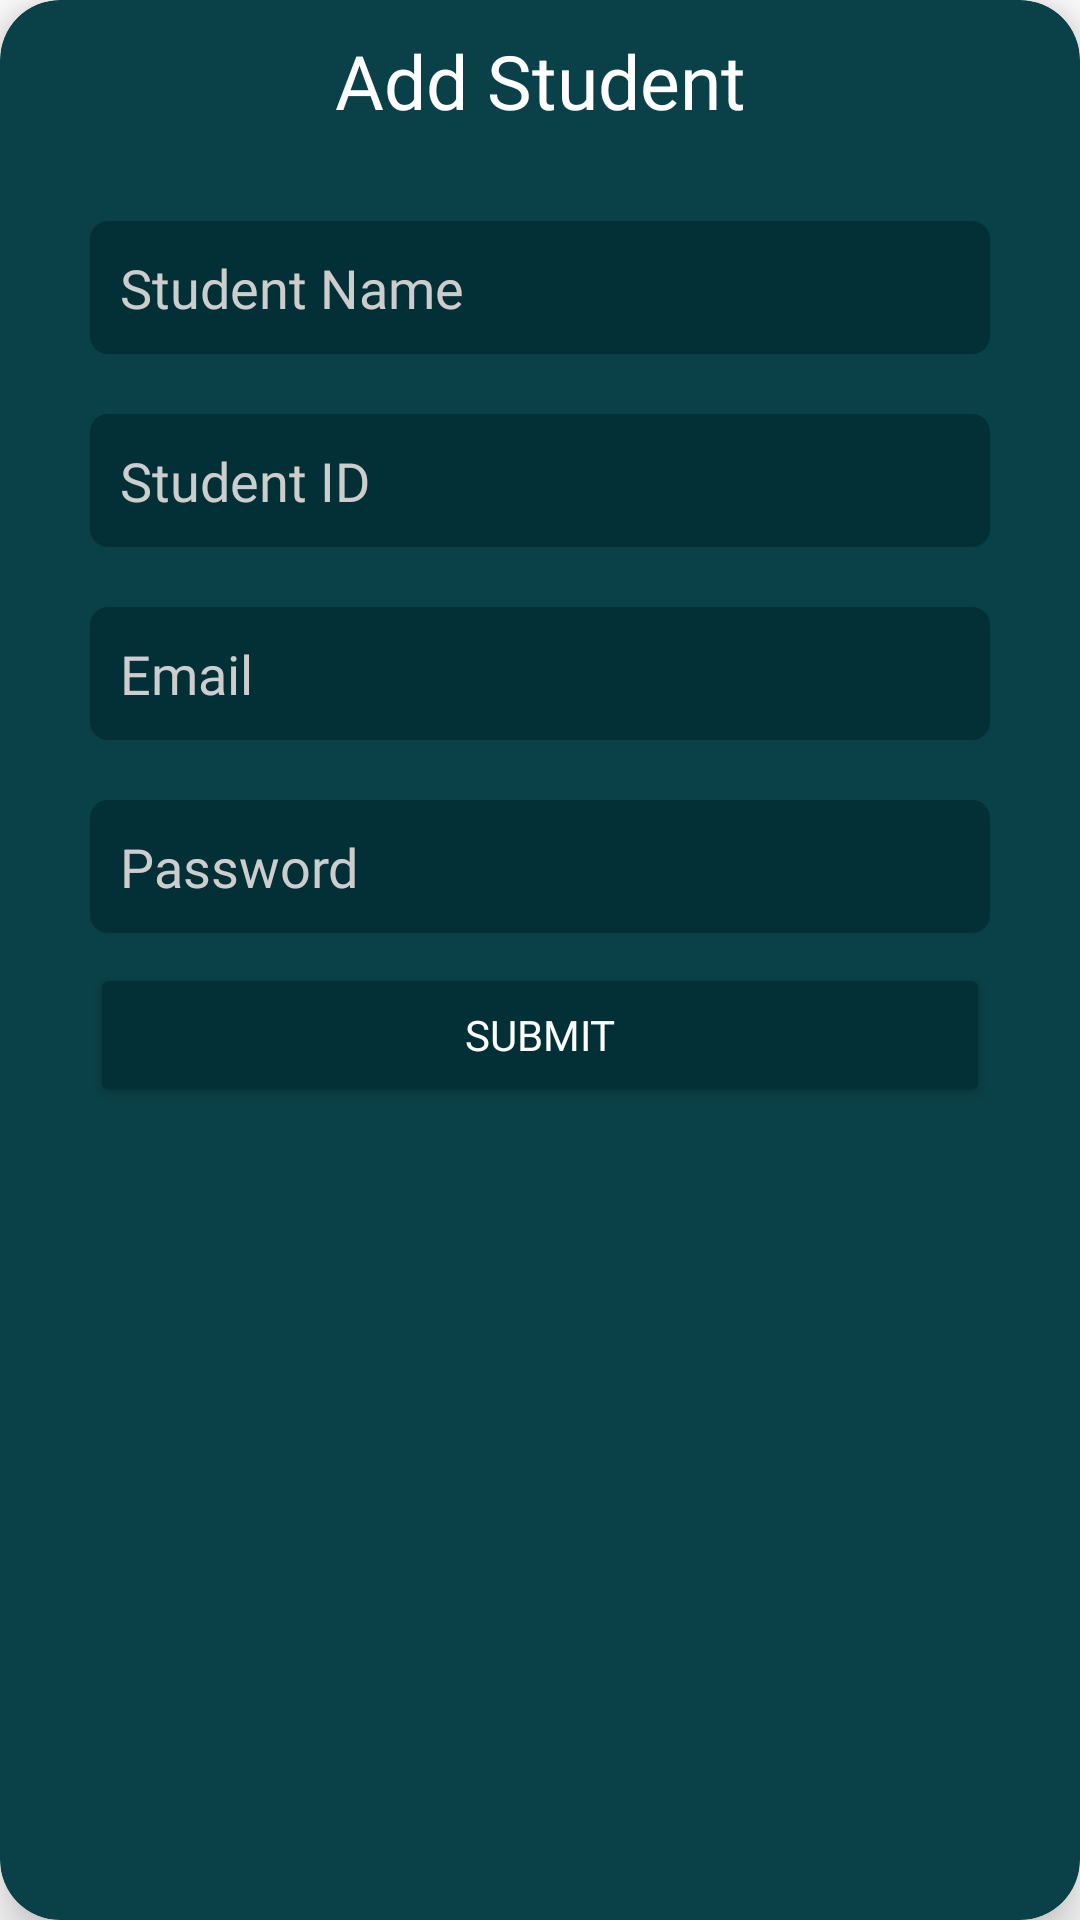

Reconstruct the res/layout file that produces this screen, plus the resources it refers to.
<!-- AndroidManifest.xml: application theme Theme.SEGiCR -->
<!-- res/layout/add_student.xml -->
<?xml version="1.0" encoding="utf-8"?>
<com.google.android.material.card.MaterialCardView xmlns:android="http://schemas.android.com/apk/res/android"
    android:layout_width="300dp"
    android:layout_height="370dp"
    xmlns:app="http://schemas.android.com/apk/res-auto"
    app:cardCornerRadius="20dp"
    android:backgroundTint="?colorPrimary"
    app:cardElevation="10dp">

    <LinearLayout
        android:layout_width="match_parent"
        android:layout_height="match_parent"
        android:orientation="vertical">
        <TextView
            android:layout_width="match_parent"
            android:layout_height="wrap_content"
            android:gravity="center"
            android:text="Add Student"
            android:textColor="@color/white"
            android:textSize="25dp"
            android:fontFamily="@font/arvo"
            android:padding="10dp"
            />


        <EditText
            android:layout_width="match_parent"
            android:layout_height="wrap_content"
            android:textColor="@color/white"
            android:hint="Student Name"
            android:maxLines="1"
            android:textColorHint="#CDCDCD"
            android:fontFamily="@font/arvo"
            android:background="@drawable/edittext_bg"
            android:padding="10dp"
            android:layout_marginHorizontal="30dp"
            android:backgroundTint="?colorPrimaryVariant"
            android:layout_marginTop="20dp"
            android:id="@+id/name"
            />

        <EditText
            android:layout_width="match_parent"
            android:layout_height="wrap_content"
            android:textColor="@color/white"
            android:hint="Student ID"
            android:textColorHint="#CDCDCD"
            android:maxLines="1"
            android:fontFamily="@font/arvo"
            android:background="@drawable/edittext_bg"
            android:padding="10dp"
            android:layout_marginHorizontal="30dp"
            android:backgroundTint="?colorPrimaryVariant"
            android:layout_marginTop="20dp"
            android:id="@+id/stdID"
            />

        <EditText
            android:layout_width="match_parent"
            android:layout_height="wrap_content"
            android:textColor="@color/white"
            android:hint="Email"
            android:maxLines="1"
            android:textColorHint="#CDCDCD"
            android:fontFamily="@font/arvo"
            android:background="@drawable/edittext_bg"
            android:padding="10dp"
            android:layout_marginHorizontal="30dp"
            android:backgroundTint="?colorPrimaryVariant"
            android:layout_marginTop="20dp"
            android:id="@+id/email"
            />

        <EditText
            android:layout_width="match_parent"
            android:layout_height="wrap_content"
            android:textColor="@color/white"
            android:hint="Password"
            android:textColorHint="#CDCDCD"
            android:maxLines="1"
            android:fontFamily="@font/arvo"
            android:background="@drawable/edittext_bg"
            android:padding="10dp"
            android:layout_marginHorizontal="30dp"
            android:backgroundTint="?colorPrimaryVariant"
            android:layout_marginTop="20dp"
            android:id="@+id/password"
            />

        <Button
            android:layout_width="match_parent"
            android:layout_height="wrap_content"
            android:textColor="@color/white"
            android:text="Submit"
            android:fontFamily="@font/arvo"
            android:layout_marginHorizontal="30dp"
            android:backgroundTint="?colorPrimaryVariant"
            android:layout_marginTop="10dp"
            android:id="@+id/btnAdd"
            />
    </LinearLayout>
</com.google.android.material.card.MaterialCardView>
<!-- resources referenced by this layout -->
<resources>
  <!-- drawable edittext_bg (drawable) -->
  <?xml version="1.0" encoding="utf-8"?>
  <shape xmlns:android="http://schemas.android.com/apk/res/android"
      android:shape="rectangle" android:padding="10dp">
  
      <solid android:color="#FFFFFF"/>
      <stroke android:width="2dp" android:color="#04665D" />
      <corners
          android:bottomRightRadius="5dp"
          android:bottomLeftRadius="5dp"
          android:topLeftRadius="5dp"
          android:topRightRadius="5dp" />
  </shape>
  <style name="Theme.SEGiCR" parent="Theme.MaterialComponents.DayNight.NoActionBar">
          
          <item name="colorPrimary">#0A4047</item>
          <item name="colorPrimaryVariant">#033036</item>
          <item name="colorOnPrimary">@color/white</item>
          
          <item name="colorSecondary">#6a929a</item>
          <item name="colorSecondaryVariant">#406B73</item>
          <item name="colorOnSecondary">@color/black</item>
          
          <item name="android:statusBarColor" tools:targetApi="l">?attr/colorPrimary</item>
          
      </style>
  <!-- not gathered from this repository: default colours our renderer supplied (Android Studio template values) -->
  <color name="black">#FF000000</color>
  <color name="white">#FFFFFFFF</color>
</resources>
